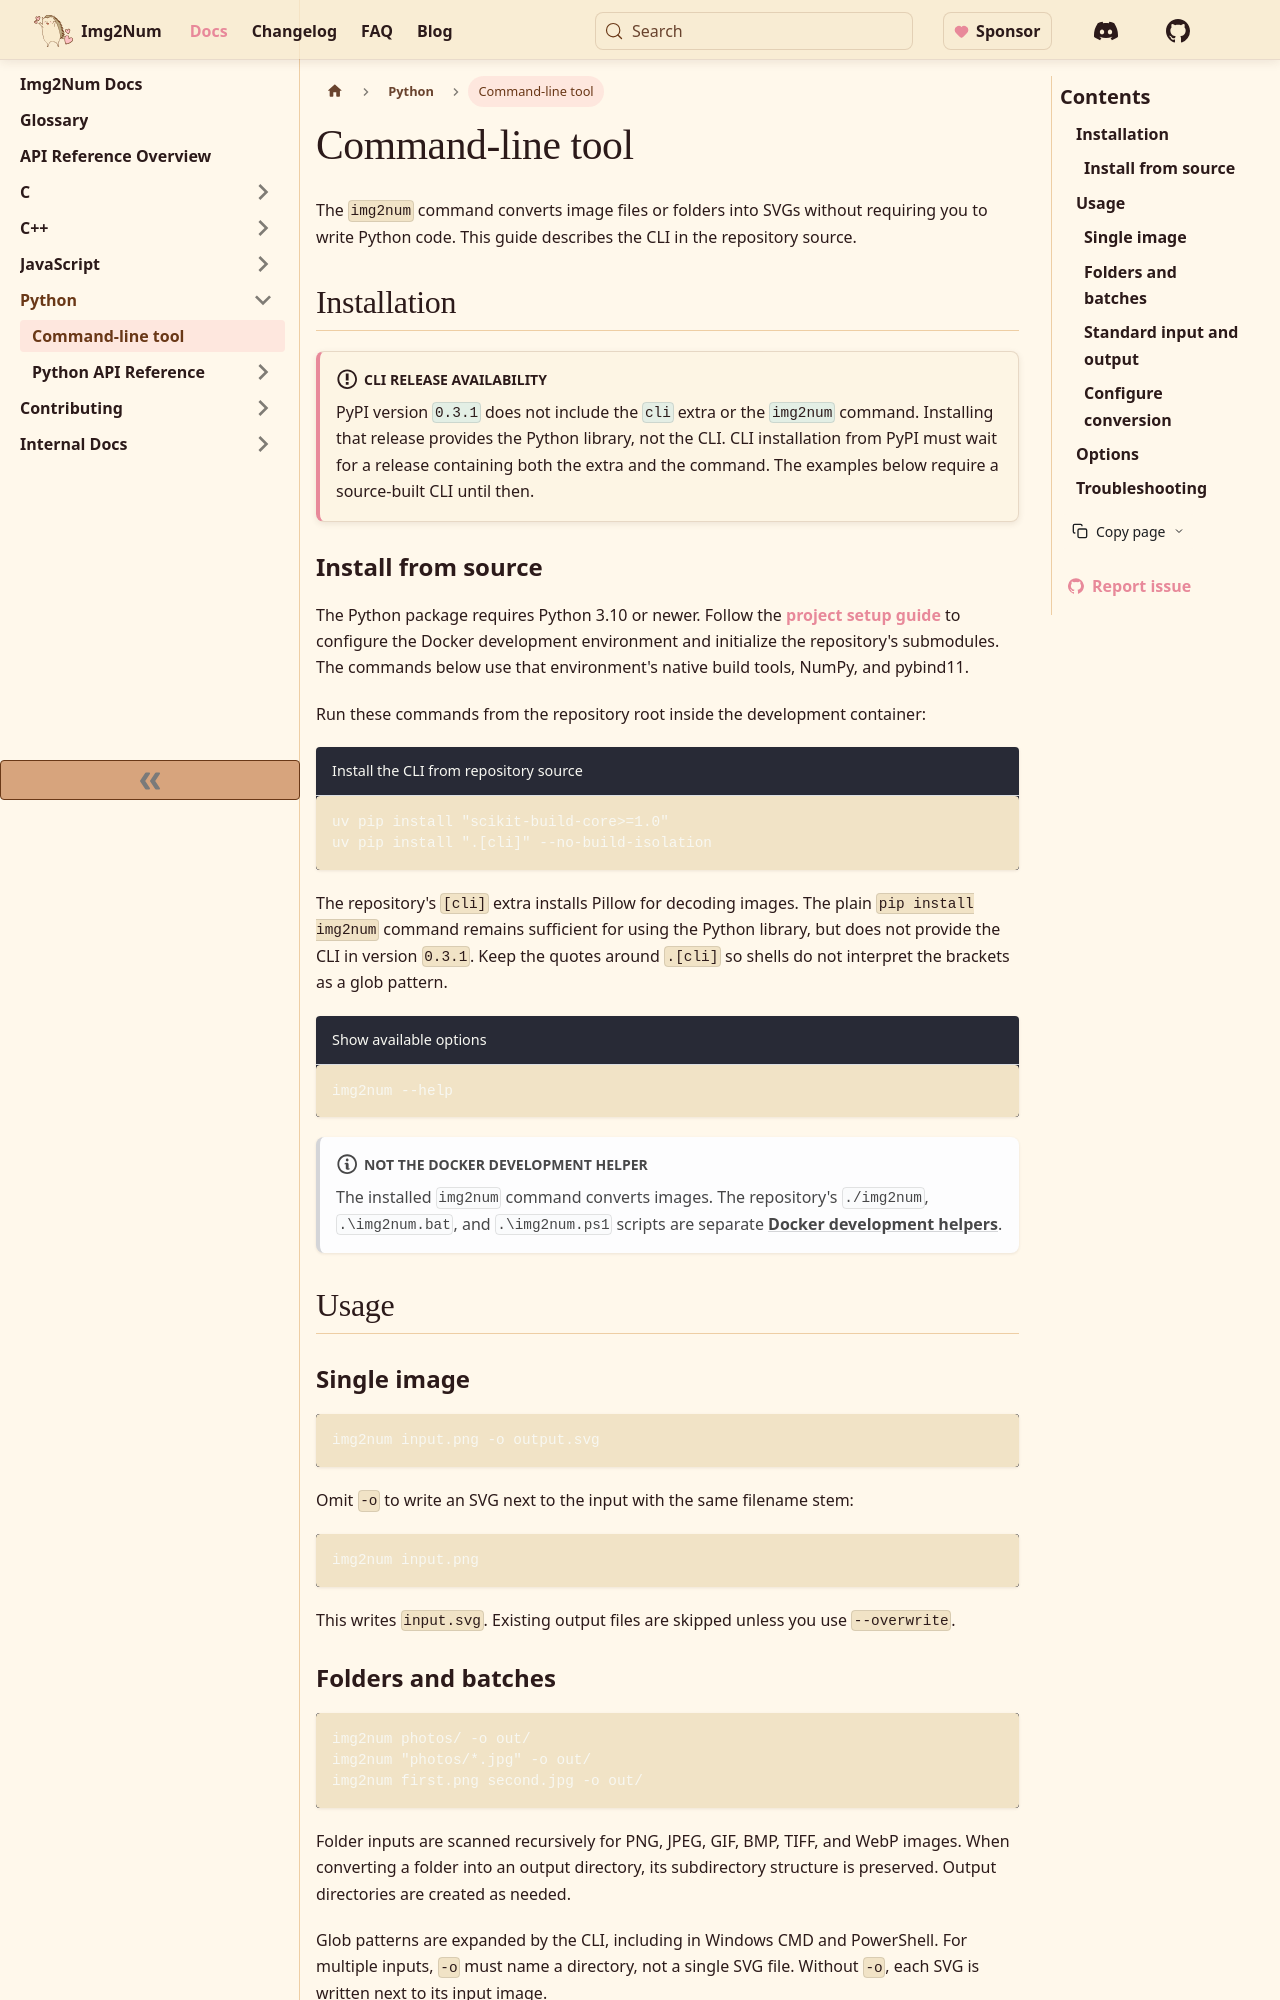

repository: Ryan-Millard/Img2Num · page: docs/py/cli/index.html · generator: docusaurus

---
title: Img2Num CLI
sidebar_label: Command-line tool
sidebar_position: 2
---

# Command-line tool

The `img2num` command converts image files or folders into SVGs without requiring
you to write Python code. This guide describes the CLI in the repository source.

## Installation

:::important[CLI release availability]

PyPI version `0.3.1` does not include the `cli` extra or the `img2num` command.
Installing that release provides the Python library, not the CLI. CLI
installation from PyPI must wait for a release containing both the extra and
the command. The examples below require a source-built CLI until then.

:::

### Install from source

The Python package requires Python 3.10 or newer. Follow the
[project setup guide](../contributing/project-setup.md) to configure the Docker
development environment and initialize the repository's submodules. The commands
below use that environment's native build tools, NumPy, and pybind11.

Run these commands from the repository root inside the development container:

```bash title="Install the CLI from repository source"
uv pip install "scikit-build-core>=1.0"
uv pip install ".[cli]" --no-build-isolation
```

The repository's `[cli]` extra installs Pillow for decoding images. The plain
`pip install img2num` command remains sufficient for using the Python library,
but does not provide the CLI in version `0.3.1`. Keep the quotes around `.[cli]`
so shells do not interpret the brackets as a glob pattern.

```sh title="Show available options"
img2num --help
```

:::note[Not the Docker development helper]

The installed `img2num` command converts images. The repository's `./img2num`,
`.\img2num.bat`, and `.\img2num.ps1` scripts are separate
[Docker development helpers](../contributing/img2num-docker-script.md).

:::

## Usage

### Single image

```sh
img2num input.png -o output.svg
```

Omit `-o` to write an SVG next to the input with the same filename stem:

```sh
img2num input.png
```

This writes `input.svg`. Existing output files are skipped unless you use
`--overwrite`.
